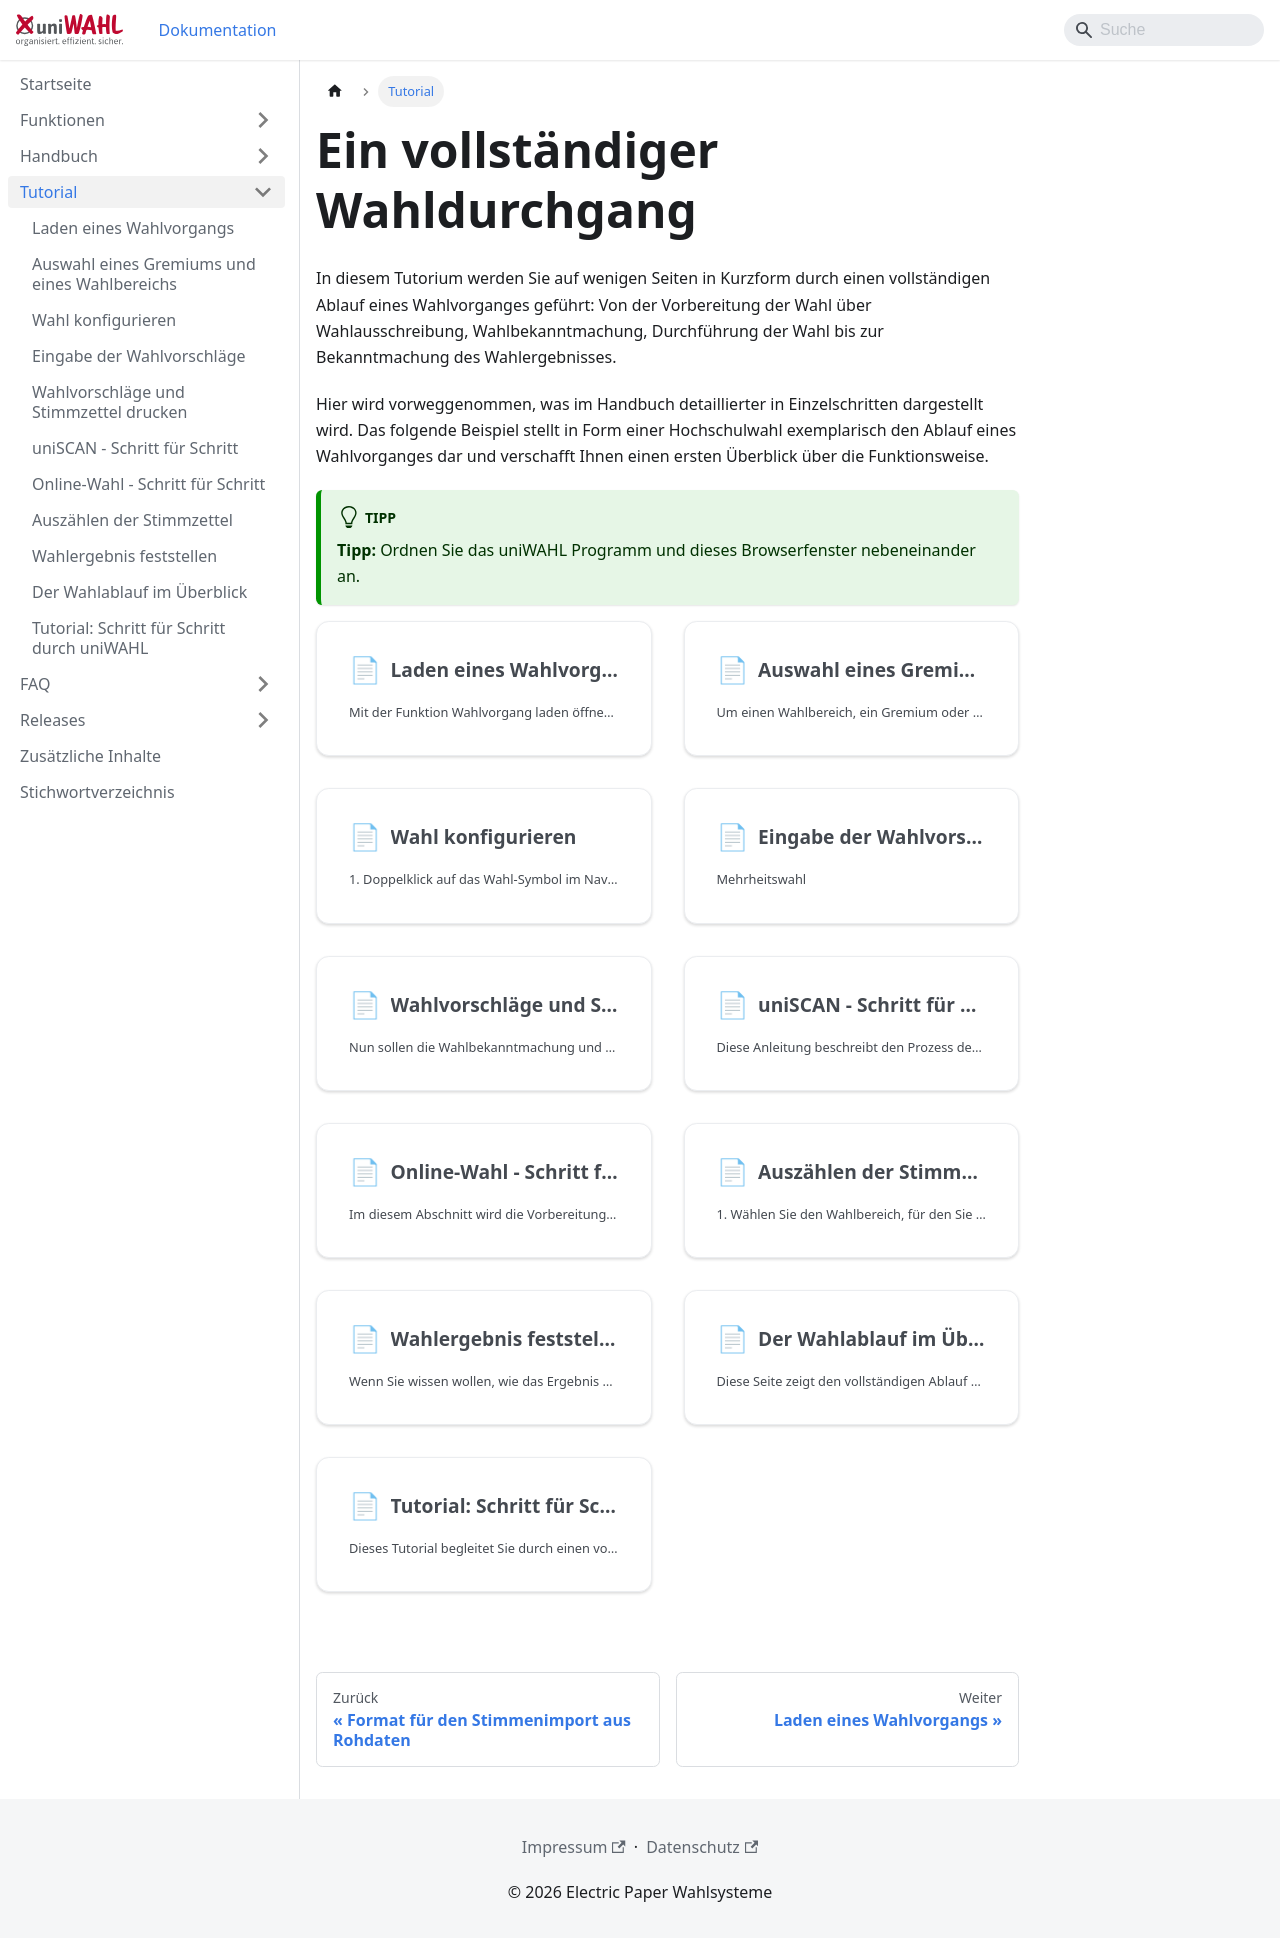

repository: ElectricPaperInformationssystemeGmbH/uniwahl-doku · page: tutorium.html · generator: docusaurus

---
title: "Ein vollständiger Wahldurchgang"
---

import DocCardList from '@theme/DocCardList';

In diesem Tutorium werden Sie auf wenigen Seiten in Kurzform durch einen vollständigen Ablauf eines Wahlvorganges geführt: Von der Vorbereitung der Wahl über Wahlausschreibung, Wahlbekanntmachung, Durchführung der Wahl bis zur Bekanntmachung des Wahlergebnisses.

Hier wird vorweggenommen, was im Handbuch detaillierter in Einzelschritten dargestellt wird. Das folgende Beispiel stellt in Form einer Hochschulwahl exemplarisch den Ablauf eines Wahlvorganges dar und verschafft Ihnen einen ersten Überblick über die Funktionsweise.

:::tip

**Tipp:** Ordnen Sie das uniWAHL Programm und dieses Browserfenster nebeneinander an.

:::

<DocCardList />
